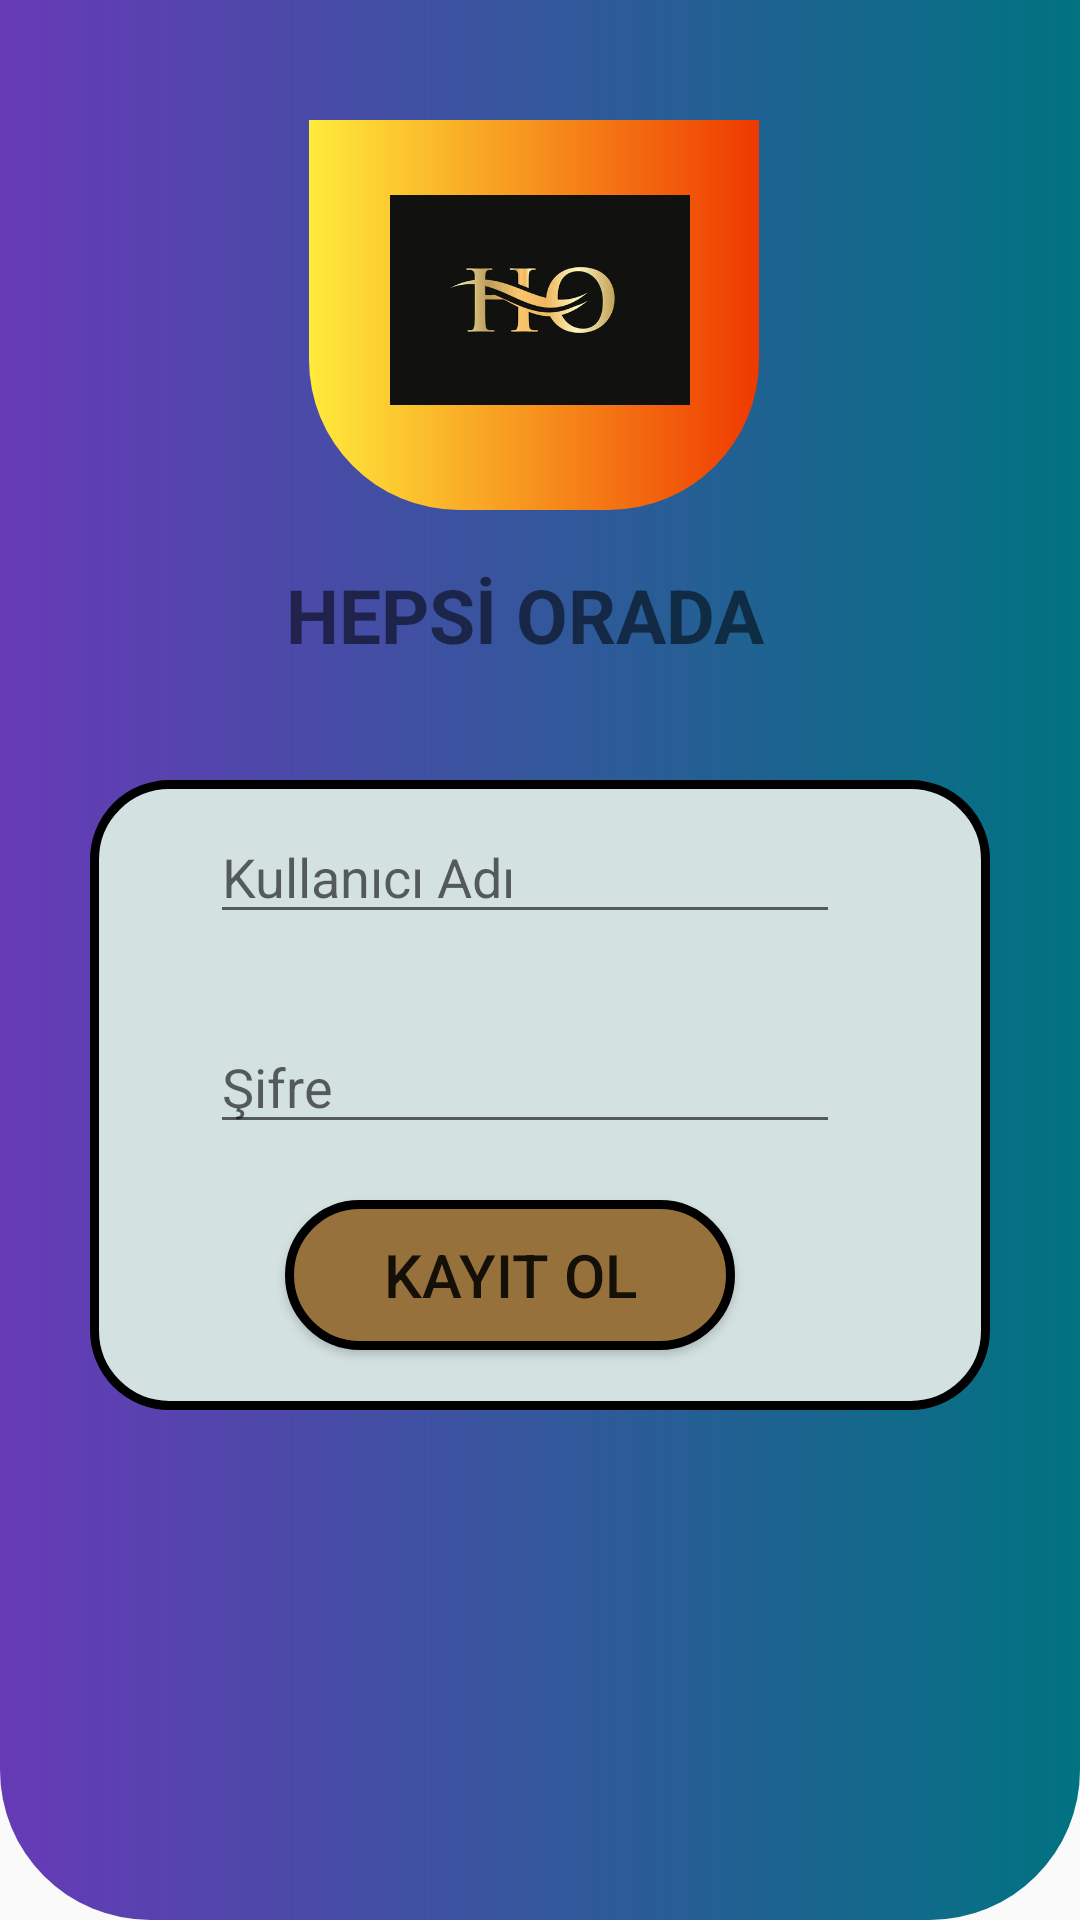

Write the Android layout XML for this screen, with the resource values it uses.
<!-- AndroidManifest.xml: application theme Theme.GirisPanel -->
<!-- res/layout/activity_main3.xml -->
<?xml version="1.0" encoding="utf-8"?>
<RelativeLayout xmlns:android="http://schemas.android.com/apk/res/android"
    xmlns:app="http://schemas.android.com/apk/res-auto"
    xmlns:tools="http://schemas.android.com/tools"
    android:layout_width="match_parent"
    android:layout_height="match_parent"
    tools:context=".MainActivity3"
    >
    <RelativeLayout
        android:id="@+id/resim"
        android:layout_width="match_parent"
        android:layout_height="match_parent"
        android:layout_alignParentStart="true"
        android:layout_alignParentTop="true"
        android:background="@drawable/shape1">

        <LinearLayout
            android:layout_width="150dp"
            android:layout_height="130dp"
            android:layout_marginStart="103dp"
            android:layout_marginLeft="105dp"
            android:layout_marginTop="40dp"
            android:background="@drawable/logo"
            android:orientation="horizontal" />
    </RelativeLayout>

    <ImageView
        android:id="@+id/logo"
        android:layout_width="100dp"
        android:layout_height="100dp"
        android:layout_alignLeft="@+id/resim"
        android:layout_alignTop="@+id/resim"
        android:layout_marginTop="50dp"
        android:layout_marginLeft="130dp"
        android:src="@drawable/ho"
        tools:ignore="NotSibling" />

    <TextView
        android:layout_width="match_parent"
        android:layout_height="50dp"
        android:layout_alignParentTop="true"
        android:layout_alignParentRight="true"
        android:layout_marginTop="180dp"
        android:layout_marginRight="10dp"
        android:text="HEPSİ ORADA"
        android:gravity="center"
        android:textSize="25sp"
        android:textStyle="bold"/>


    <RelativeLayout
        android:id="@+id/panelim"
        android:layout_width="300dp"
        android:layout_height="210dp"
        android:layout_alignParentTop="true"
        android:layout_alignParentLeft="true"
        android:layout_marginLeft="30dp"
        android:layout_marginTop="260dp"
        android:background="@drawable/shape2">


        <EditText
            android:id="@+id/adi"
            android:layout_width="wrap_content"
            android:layout_height="wrap_content"
            android:ems="10"
            android:layout_alignParentTop="true"
            android:layout_alignParentLeft="true"
            android:layout_marginTop="10dp"
            android:layout_marginLeft="40dp"
            android:textSize="18sp"
            android:hint="Kullanıcı Adı"
            android:textColor="@color/black"
            android:inputType="textPersonName"
            android:drawableRight="@drawable/baseline_person_24"/>
        <EditText
            android:id="@+id/sifre"
            android:layout_width="wrap_content"
            android:layout_height="wrap_content"
            android:ems="10"
            android:layout_alignParentTop="true"
            android:layout_alignParentLeft="true"
            android:layout_marginTop="80dp"
            android:layout_marginLeft="40dp"
            android:textSize="18sp"
            android:hint="Şifre"
            android:textColor="@color/black"
            android:inputType="textPassword"
            android:drawableRight="@drawable/baseline_key_24"/>

        <Button
            android:id="@+id/btnkayit"
            android:layout_width="150dp"
            android:layout_height="50dp"
            android:layout_alignParentLeft="true"
            android:layout_alignParentTop="true"
            android:layout_marginLeft="65dp"
            android:layout_marginTop="140dp"
            android:text="Kayıt Ol"
            android:textSize="20sp"
            android:onClick="sqlprog"
            android:background="@drawable/ripple2"
            />




    </RelativeLayout>
</RelativeLayout>
<!-- resources referenced by this layout -->
<resources>
  <!-- drawable ho: jpg bitmap (drawable, 16294 bytes) -->
  <!-- drawable logo (drawable) -->
  <?xml version="1.0" encoding="utf-8"?>
  <shape xmlns:android="http://schemas.android.com/apk/res/android">
      <corners android:bottomLeftRadius="50dp" android:bottomRightRadius="50dp"/>
      <gradient android:startColor="#FFEB3B" android:endColor="#EF3900"/>
  </shape>
  <!-- drawable ripple2 (drawable) -->
  <?xml version="1.0" encoding="utf-8"?>
  <ripple xmlns:android="http://schemas.android.com/apk/res/android" android:color="@color/teal_700">
      <item>
          <shape android:shape="rectangle">
              <corners android:radius="50dp"/>
              <solid android:color="#97713B"/>
              <stroke android:width="3dp"/>
          </shape>
      </item>
  </ripple>
  <!-- drawable shape1 (drawable) -->
  <?xml version="1.0" encoding="utf-8"?>
  <shape xmlns:android="http://schemas.android.com/apk/res/android">
      <corners android:bottomLeftRadius="50dp" android:bottomRightRadius="50dp"/>
      <gradient android:startColor="#673AB7" android:endColor="#007381"/>
  </shape>
  <!-- drawable shape2 (drawable) -->
  <?xml version="1.0" encoding="utf-8"?>
  <shape xmlns:android="http://schemas.android.com/apk/res/android">
  <corners android:radius="25dp"/>
      <solid android:color="#D3E1E1"/>
      <stroke android:width="3dp"/>
  </shape>
  <style name="Theme.GirisPanel" parent="Theme.AppCompat.DayNight.NoActionBar">
          
          <item name="colorPrimary">@color/purple_500</item>
          <item name="colorPrimaryVariant">@color/purple_700</item>
          <item name="colorOnPrimary">@color/white</item>
          
          <item name="colorSecondary">@color/teal_200</item>
          <item name="colorSecondaryVariant">@color/teal_700</item>
          <item name="colorOnSecondary">@color/black</item>
          
          <item name="android:statusBarColor">?attr/colorPrimaryVariant</item>
          
      </style>
  <!-- not gathered from this repository: default colours our renderer supplied (Android Studio template values) -->
  <color name="purple_500">#FF6200EE</color>
  <color name="purple_700">#FF3700B3</color>
  <color name="teal_200">#FF03DAC5</color>
  <color name="teal_700">#FF018786</color>
  <color name="black">#FF000000</color>
  <color name="white">#FFFFFFFF</color>
</resources>
